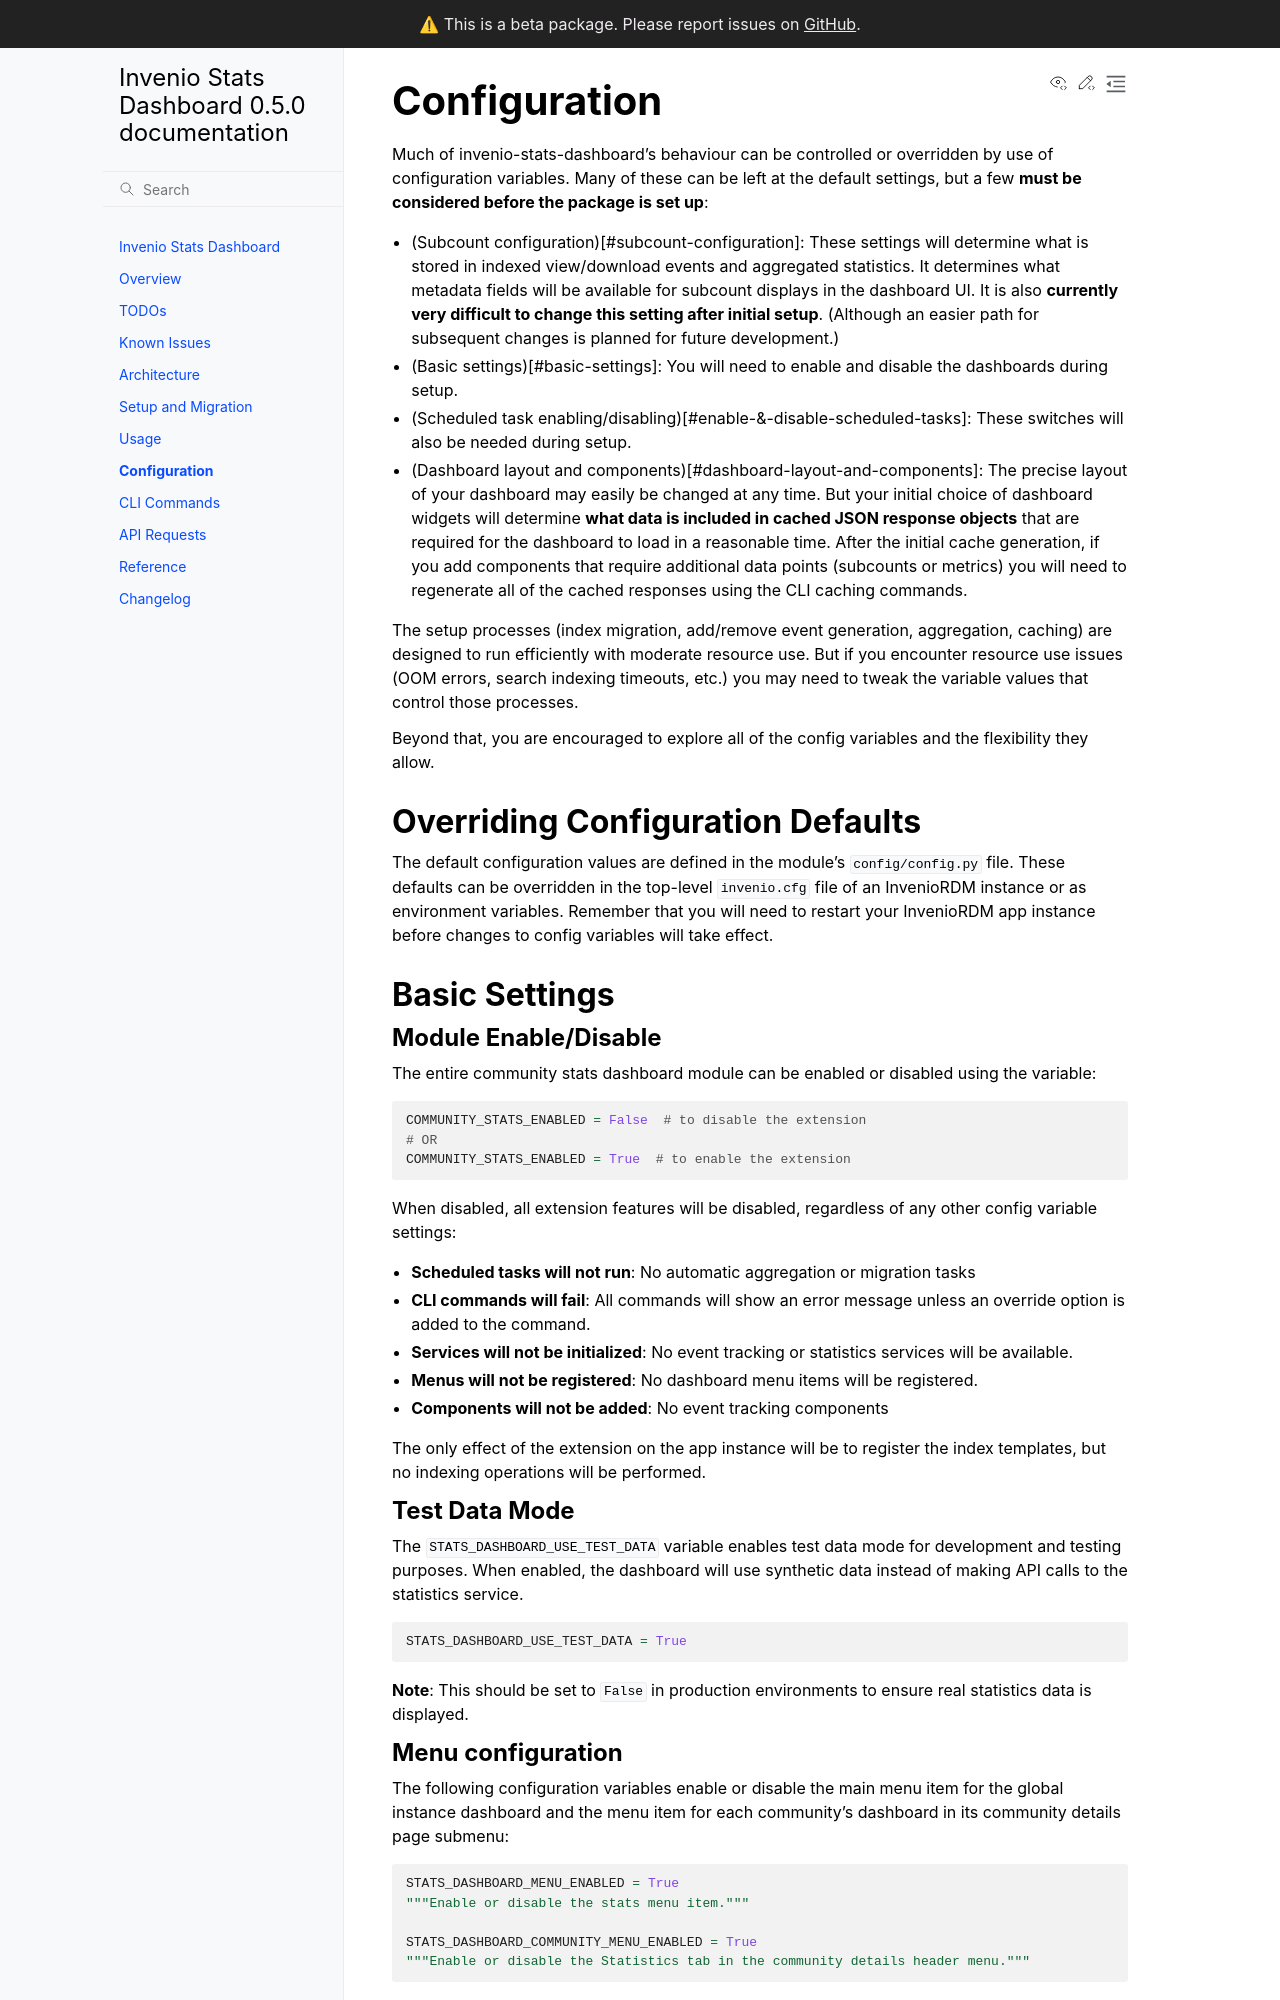

repository: MESH-Research/invenio-stats-dashboard · page: configuration.html · generator: sphinx

# Configuration

Much of invenio-stats-dashboard's behaviour can be controlled or overridden by use of configuration variables. Many of these can be left at the default settings, but a few **must be considered before the package is set up**:

- (Subcount configuration)[#subcount-configuration]: These settings will determine what is stored in indexed view/download events and aggregated statistics. It determines what metadata fields will be available for subcount displays in the dashboard UI. It is also **currently very difficult to change this setting after initial setup**. (Although an easier path for subsequent changes is planned for future development.)
- (Basic settings)[#basic-settings]: You will need to enable and disable the dashboards during setup.
- (Scheduled task enabling/disabling)[#enable-&-disable-scheduled-tasks]: These switches will also be needed during setup.
- (Dashboard layout and components)[#dashboard-layout-and-components]: The precise layout of your dashboard may easily be changed at any time. But your initial choice of dashboard widgets will determine **what data is included in cached JSON response objects** that are required for the dashboard to load in a reasonable time. After the initial cache generation, if you add components that require additional data points (subcounts or metrics) you will need to regenerate all of the cached responses using the CLI caching commands.

The setup processes (index migration, add/remove event generation, aggregation, caching) are designed to run efficiently with moderate resource use. But if you encounter resource use issues (OOM errors, search indexing timeouts, etc.) you may need to tweak the variable values that control those processes.

Beyond that, you are encouraged to explore all of the config variables and the flexibility they allow.

## Overriding Configuration Defaults

The default configuration values are defined in the module's `config/config.py` file. These defaults can be overridden in the
top-level `invenio.cfg` file of an InvenioRDM instance or as environment variables. Remember that you will need to restart your InvenioRDM app instance before changes to config variables will take effect.

## Basic Settings

### Module Enable/Disable

The entire community stats dashboard module can be enabled or disabled using the variable:

```python
COMMUNITY_STATS_ENABLED = False  # to disable the extension
# OR
COMMUNITY_STATS_ENABLED = True  # to enable the extension
```

When disabled, all extension features will be disabled, regardless of any other config variable settings:

- **Scheduled tasks will not run**: No automatic aggregation or migration tasks
- **CLI commands will fail**: All commands will show an error message unless an override option is added to the command.
- **Services will not be initialized**: No event tracking or statistics services will be available.
- **Menus will not be registered**: No dashboard menu items will be registered.
- **Components will not be added**: No event tracking components

The only effect of the extension on the app instance will be to register the index templates, but no indexing operations will be performed.

### Test Data Mode

The `STATS_DASHBOARD_USE_TEST_DATA` variable enables test data mode for development and testing purposes. When enabled, the dashboard will use synthetic data instead of making API calls to the statistics service.

```python
STATS_DASHBOARD_USE_TEST_DATA = True
```

**Note**: This should be set to `False` in production environments to ensure real statistics data is displayed.
